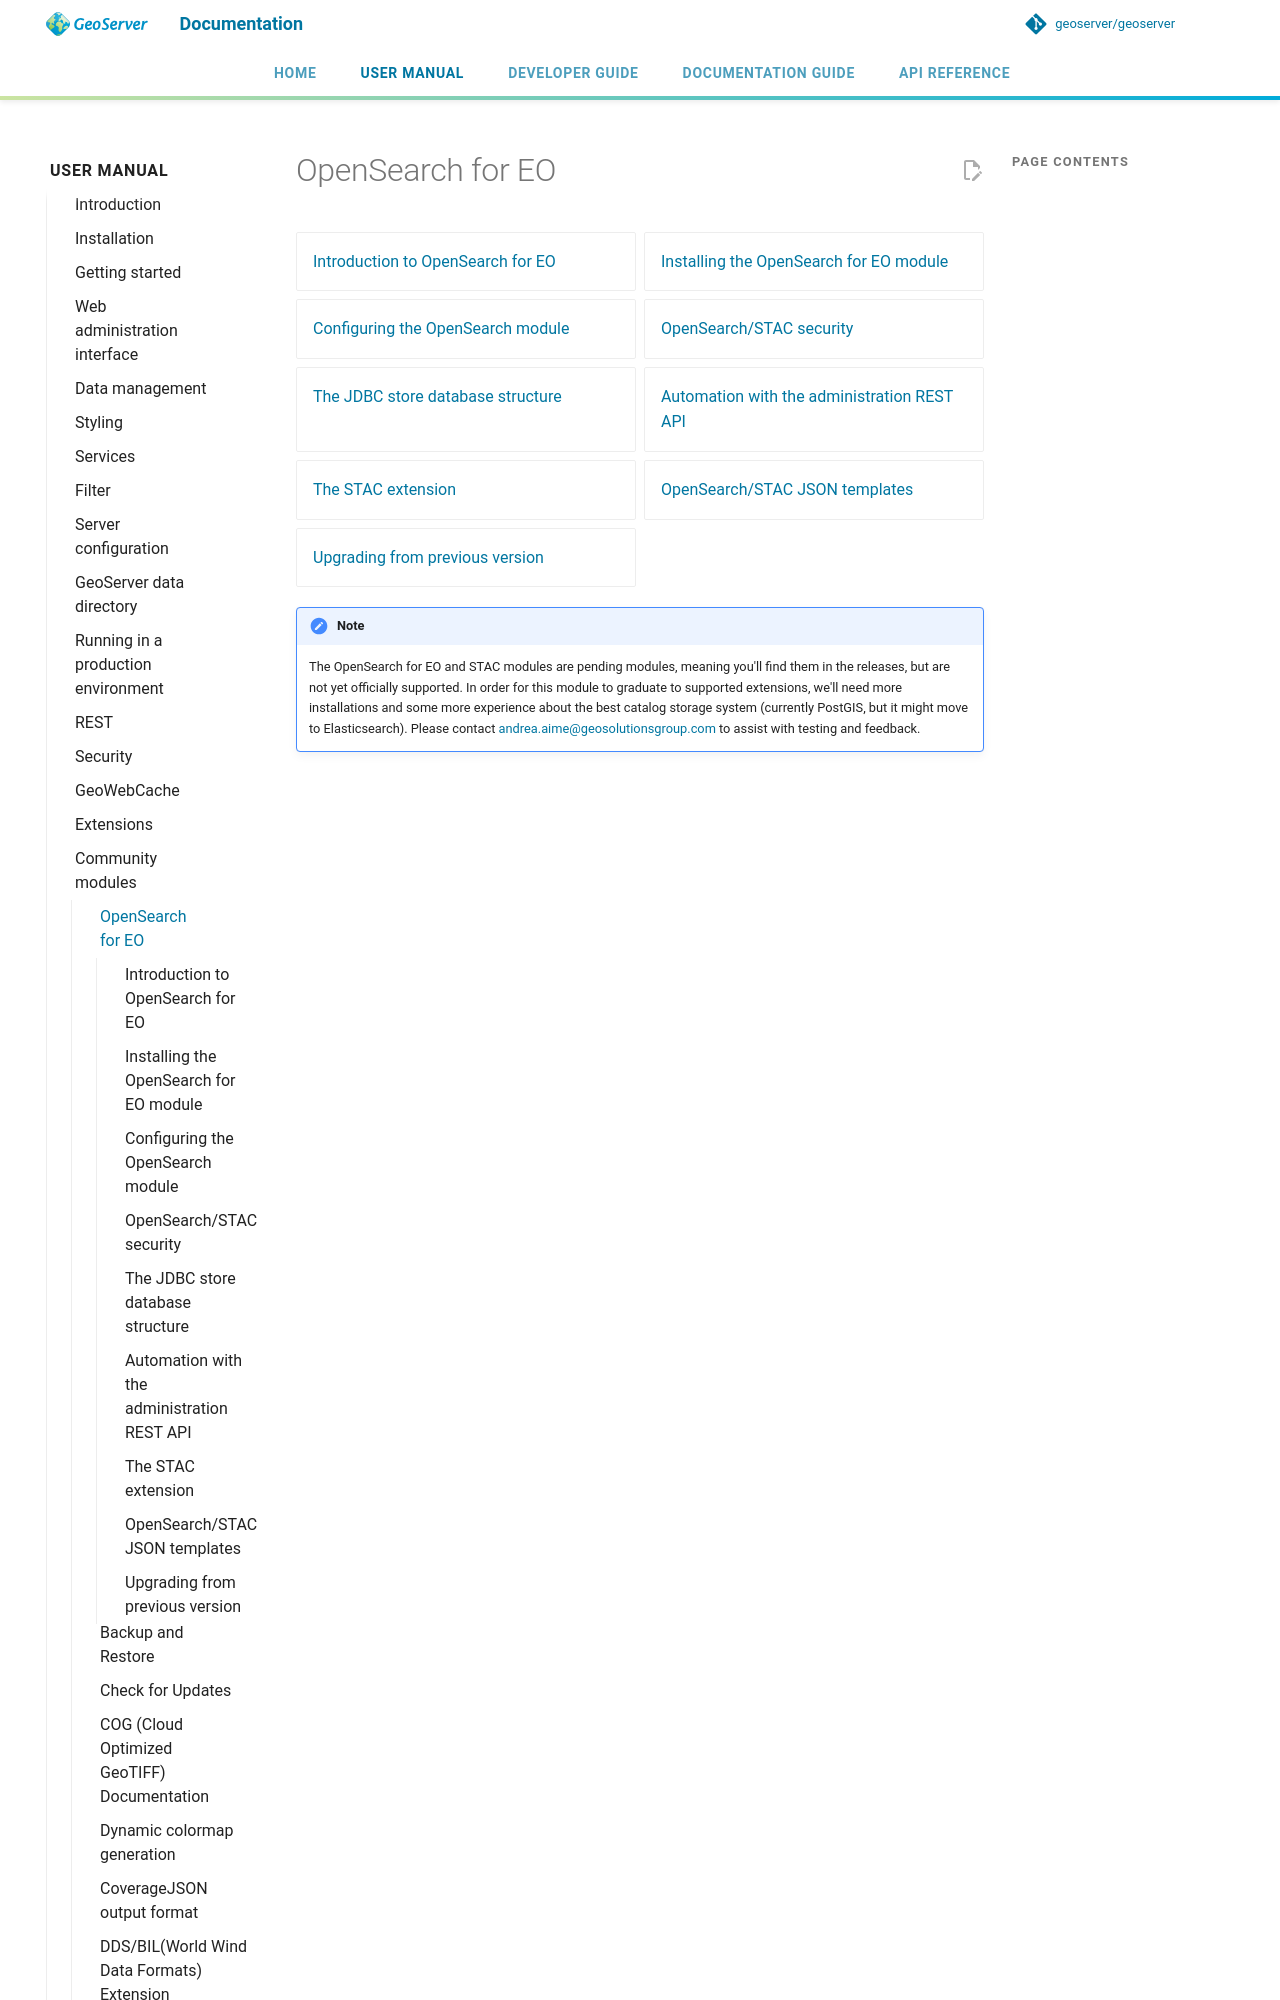

repository: petersmythe/geoserver · page: latest/en/user/community/opensearch-eo/index.html · generator: mkdocs

# OpenSearch for EO

<div class="grid cards" markdown>

- [Introduction to OpenSearch for EO](intro.md)
- [Installing the OpenSearch for EO module](installation.md)
- [Configuring the OpenSearch module](configuration.md)
- [OpenSearch/STAC security](security.md)
- [The JDBC store database structure](database.md)
- [Automation with the administration REST API](au
